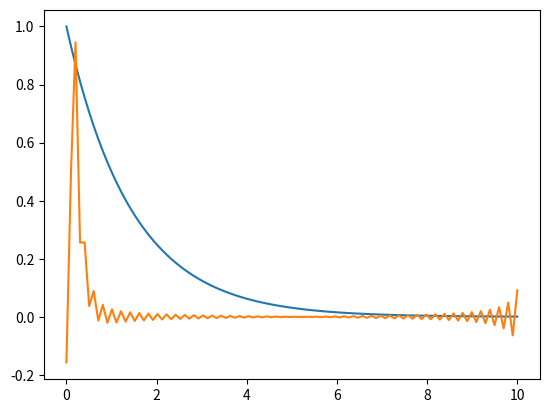

Source code (Python):
import numpy as np
import matplotlib.pyplot as plt

# Constants
N = 100
DELTA = 1.55
R = 2

# Geometric progression function: y_l(x) = R^{-x}
def y_l(A):
    out = np.zeros(len(A))
    for i in range(0, len(A)):
        out[i] = R**-A[i]
    return out


def fourier_geometric_progression(k):
	return np.exp(-2j * np.pi * k / N) * R**-1


def fourier_transform_with_shift():

	fig, ax = plt.subplots()

	x = np.linspace(0, 10, N)
	f_x = y_l(x)

	# Plot original function
	ax.plot(x,f_x)


	# Calculate Fourier transform of the Geometric progression function: y(k) = 2^-k
	G = np.zeros(N, dtype=complex)
	for i in range(0,N):
	    G[i] = (1 - fourier_geometric_progression(i)**N) / (1 - fourier_geometric_progression(i))


	for k in range(0,N):
		e = np.exp(-2j * np.pi * k * DELTA/N)
		if k < N - k:
			e = np.exp(-2j * np.pi * DELTA  * k / N)
		elif k > N - k:
			e = np.exp(-2j * np.pi * DELTA  * (k-N) / N)
		elif k == N - k and k == N/2:
			e = np.cos(2 * np.pi * DELTA/2)
		G[k] = G[k] * e


	out_inverse = np.zeros(N, dtype=complex)
	out_inverse = np.fft.ifft(G)
	ax.plot(x, out_inverse.real)

	plt.show()

def main():
	fourier_transform_with_shift()
if __name__ == '__main__':
	main()